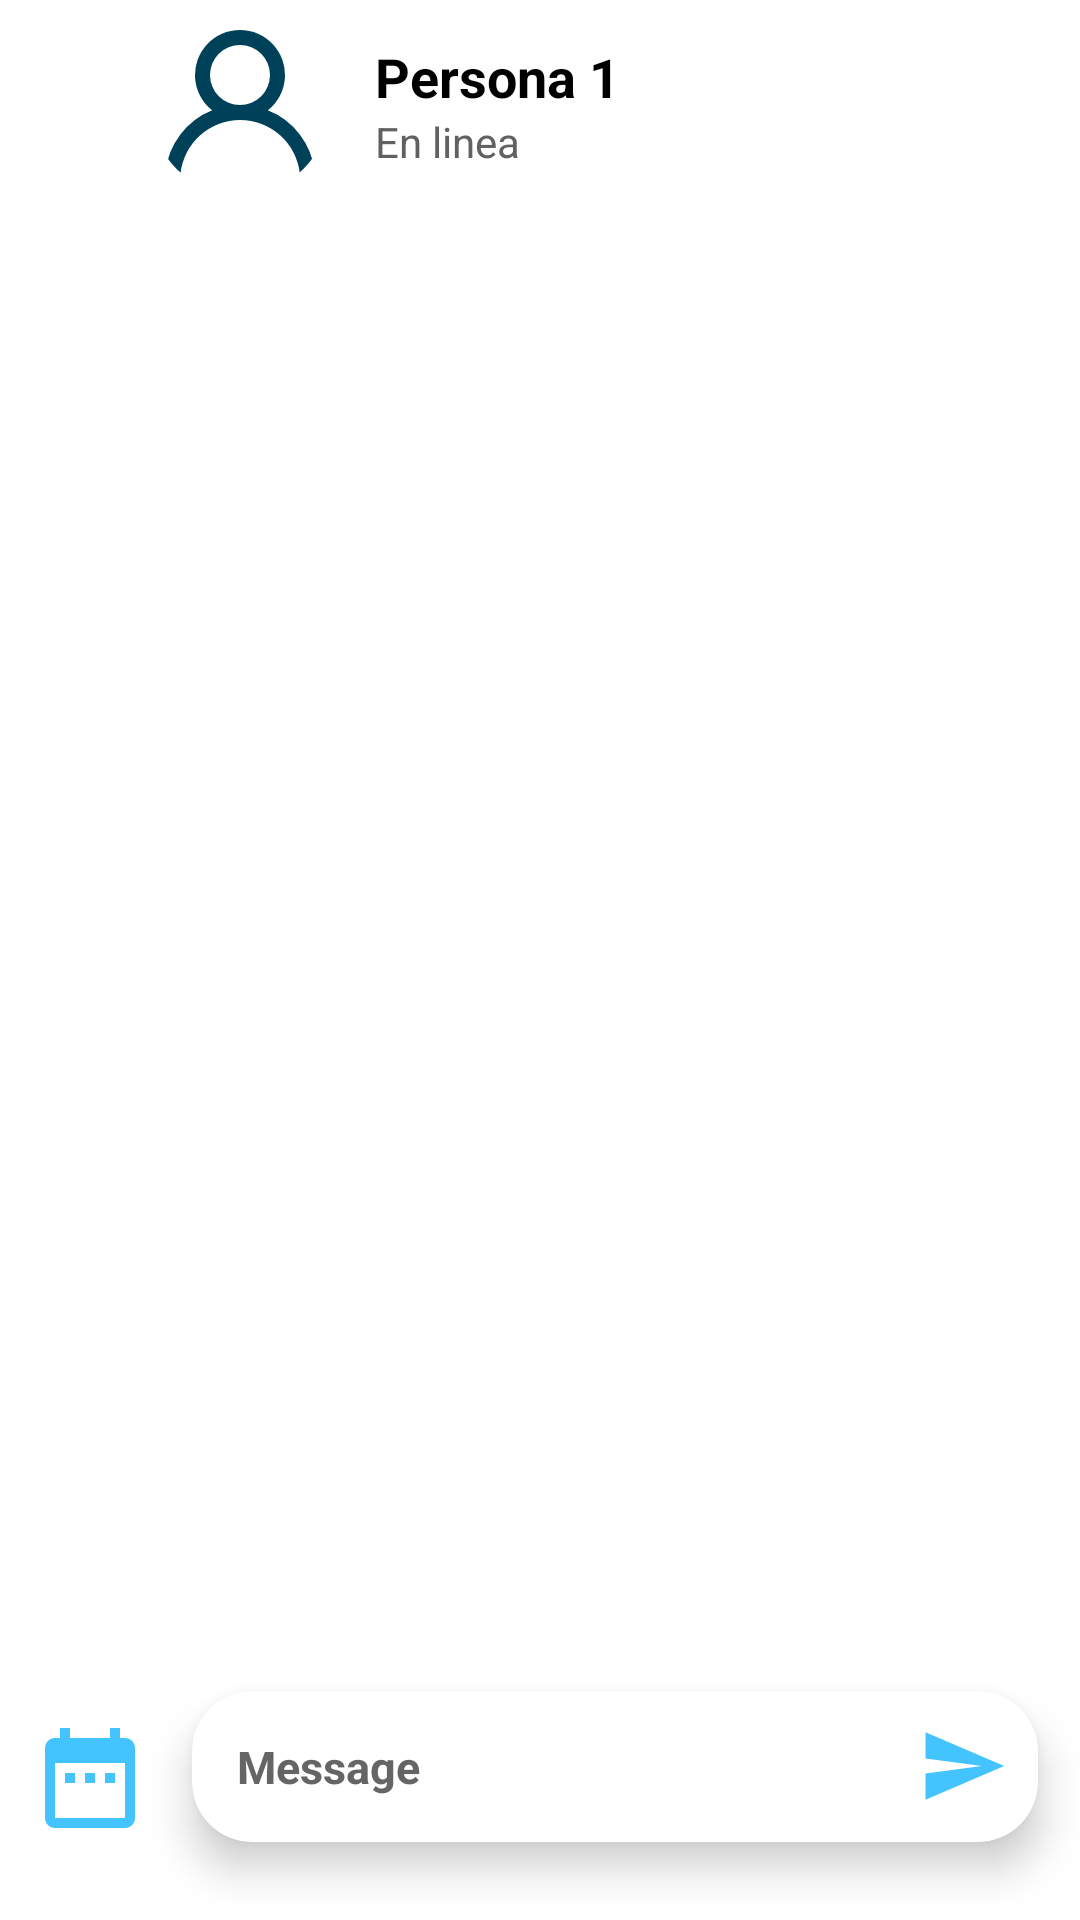

This screen was rendered from an Android layout file. Write that file and the resources it references.
<!-- AndroidManifest.xml: application theme AppTheme -->
<!-- res/layout/activity_chat.xml -->
<?xml version="1.0" encoding="utf-8"?>
<RelativeLayout xmlns:android="http://schemas.android.com/apk/res/android"
    xmlns:app="http://schemas.android.com/apk/res-auto"
    xmlns:tools="http://schemas.android.com/tools"
    android:layout_width="match_parent"
    android:layout_height="match_parent">

    <androidx.appcompat.widget.Toolbar
        android:id="@+id/Barrasuperior"
        android:layout_width="match_parent"
        android:layout_height="wrap_content"
        android:layout_marginTop="5dp"
        android:background="#FFFFFF"
        android:minHeight="?attr/actionBarSize"
        android:theme="?attr/actionBarTheme">

        <LinearLayout
            android:layout_width="match_parent"
            android:layout_height="match_parent"
            android:orientation="horizontal">

            <ImageView
                android:id="@+id/BotonVolver"
                android:layout_width="30dp"
                android:layout_height="30dp"
                android:layout_gravity="center"
                android:background="@drawable/ic_arrow_back_24">

            </ImageView>

            <com.google.android.material.imageview.ShapeableImageView
                android:id="@+id/Fotochat"
                android:layout_width="60dp"
                android:layout_height="60dp"
                android:layout_marginLeft="4dp"
                android:scaleType="centerCrop"
                app:shapeAppearanceOverlay="@style/ShapeAppearanceOverlay.App.CornerSize50Percent"
                app:srcCompat="@drawable/ic_cuenta" />

            <LinearLayout
                android:layout_width="wrap_content"
                android:layout_height="wrap_content"
                android:layout_gravity="center"
                android:layout_marginLeft="15dp"
                android:orientation="vertical">

                <TextView
                    android:id="@+id/NombreChat"
                    android:layout_width="wrap_content"
                    android:layout_height="wrap_content"
                    android:text="Persona 1"
                    android:textColor="@color/black"
                    android:textSize="18dp"
                    android:textStyle="bold" />

                <TextView
                    android:id="@+id/Estado"
                    android:layout_width="wrap_content"
                    android:layout_height="wrap_content"
                    android:text="En linea"
                    android:textAlignment="textStart"
                    android:textColor="#616161"
                    android:textSize="14dp" />

            </LinearLayout>


        </LinearLayout>

    </androidx.appcompat.widget.Toolbar>

    <LinearLayout
        android:id="@+id/Barrainferior"
        android:layout_width="match_parent"
        android:layout_height="wrap_content"
        android:orientation="vertical"
        android:layout_below="@id/Barrasuperior">
        <androidx.recyclerview.widget.RecyclerView
            android:id="@+id/recyclerView"
            android:layout_width="match_parent"
            android:layout_height="wrap_content"/>
    </LinearLayout>

    <LinearLayout
        android:id="@+id/BarraChat"
        android:layout_width="match_parent"
        android:layout_height="wrap_content"
        android:layout_above="@id/Barrainferior"
        android:layout_alignParentBottom="true"
        android:orientation="horizontal"
        android:weightSum="2">

        <ImageView

            android:layout_width="40dp"
            android:layout_height="40dp"
            android:layout_gravity="center"
            android:layout_marginStart="10dp"
            android:background="@drawable/ic_date_range_24" />

        <androidx.cardview.widget.CardView
            android:layout_width="match_parent"
            android:layout_height="wrap_content"
            android:layout_marginBottom="8dp"
            android:layout_weight="2"
            android:padding="10dp"
            app:cardCornerRadius="20dp"
            app:cardElevation="8dp"
            app:cardUseCompatPadding="true">


            <LinearLayout
                android:layout_width="match_parent"
                android:layout_height="wrap_content"
                android:baselineAligned="false"
                android:orientation="horizontal"
                android:padding="10dp">

                <LinearLayout
                    android:layout_width="match_parent"
                    android:layout_height="wrap_content"
                    android:layout_gravity="center"
                    android:layout_weight="1"
                    android:orientation="vertical">

                    <EditText
                        android:id="@+id/cajaMensaje"
                        android:layout_width="match_parent"
                        android:layout_height="wrap_content"
                        android:background="@android:color/transparent"
                        android:gravity="start"
                        android:hint="Message"
                        android:padding="5dp"
                        android:paddingStart="5dp"
                        android:paddingEnd="1dp"
                        android:textColorHint="#656565"
                        android:textSize="15dp"
                        android:textStyle="bold" />

                </LinearLayout>

                <ImageView

                    android:layout_width="30dp"
                    android:layout_height="30dp"
                    android:background="@drawable/ic_baseline_send_24" />


            </LinearLayout>

        </androidx.cardview.widget.CardView>

    </LinearLayout>
</RelativeLayout>
<!-- resources referenced by this layout -->
<resources>
  <color name="black">#FF000000</color>
  <!-- drawable ic_baseline_send_24 (drawable) -->
  <vector android:autoMirrored="true" android:height="24dp"
      android:tint="#44C4FF" android:viewportHeight="24"
      android:viewportWidth="24" android:width="24dp" xmlns:android="http://schemas.android.com/apk/res/android">
      <path android:fillColor="@android:color/white" android:pathData="M2.01,21L23,12 2.01,3 2,10l15,2 -15,2z"/>
  </vector>
  <!-- drawable ic_cuenta (drawable) -->
  <vector xmlns:android="http://schemas.android.com/apk/res/android"
      android:width="30dp"
      android:height="30dp"
      android:viewportWidth="24"
      android:tint="#00415A"
      android:viewportHeight="24">
    <path
        android:fillColor="#FF000000"
        android:pathData="M15.71,12.71a6,6 0,1 0,-7.42 0,10 10,0 0,0 -6.22,8.18 1,1 0,0 0,2 0.22,8 8,0 0,1 15.9,0 1,1 0,0 0,1 0.89h0.11a1,1 0,0 0,0.88 -1.1A10,10 0,0 0,15.71 12.71ZM12,12a4,4 0,1 1,4 -4A4,4 0,0 1,12 12Z"/>
  </vector>
  <!-- drawable ic_date_range_24 (drawable) -->
  <vector android:height="24dp" android:tint="#44C4FF"
      android:viewportHeight="24" android:viewportWidth="24"
      android:width="24dp" xmlns:android="http://schemas.android.com/apk/res/android">
      <path android:fillColor="@android:color/white" android:pathData="M9,11L7,11v2h2v-2zM13,11h-2v2h2v-2zM17,11h-2v2h2v-2zM19,4h-1L18,2h-2v2L8,4L8,2L6,2v2L5,4c-1.11,0 -1.99,0.9 -1.99,2L3,20c0,1.1 0.89,2 2,2h14c1.1,0 2,-0.9 2,-2L21,6c0,-1.1 -0.9,-2 -2,-2zM19,20L5,20L5,9h14v11z"/>
  </vector>
  <style name="ShapeAppearanceOverlay.App.CornerSize50Percent" parent=""><item name="cornerSize">50%</item></style>
  <style name="AppTheme" parent="Theme.MaterialComponents.Light.NoActionBar">
          <item name="colorPrimary">@color/azulturqui</item>
          <item name="colorPrimaryDark">@color/azulturquioscuro</item>
          <item name="colorAccent">@color/black</item>
          <item name="fontFamily">@font/robotoregular</item>
          <item name="android:letterSpacing">0</item>
          <item name="android:textAllCaps">false</item>
      </style>
  <color name="azulturqui">#00415A</color>
  <color name="azulturquioscuro">#013549</color>
</resources>
